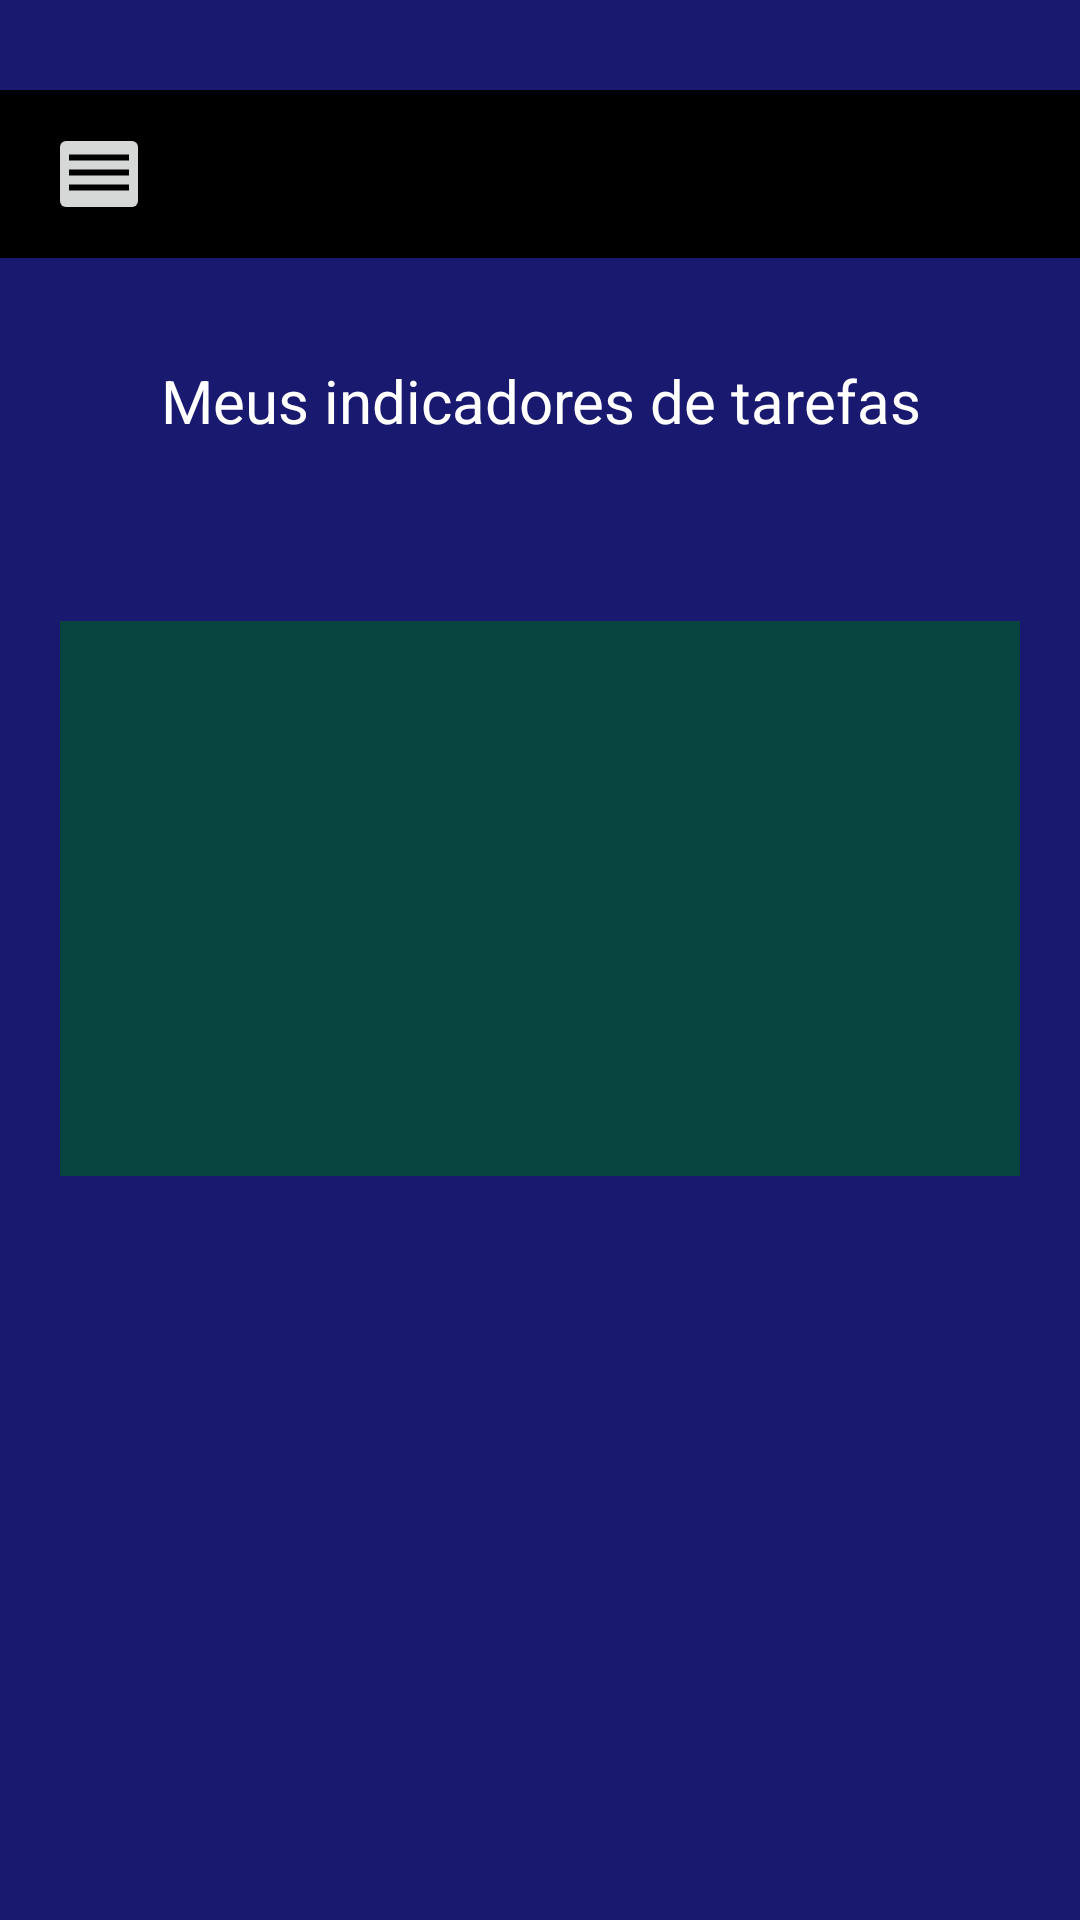

The Android layout XML behind this screen, and the referenced resources:
<!-- AndroidManifest.xml: application theme Theme.TarefasAgente -->
<!-- res/layout/activity_tarefas_p5.xml -->
<?xml version="1.0" encoding="utf-8"?>
<androidx.drawerlayout.widget.DrawerLayout xmlns:android="http://schemas.android.com/apk/res/android"
        xmlns:app="http://schemas.android.com/apk/res-auto"
        xmlns:tools="http://schemas.android.com/tools"
        android:id="@+id/activity_tarefas_p5"
        android:layout_width="match_parent"
        android:layout_height="match_parent"
        tools:context=".TarefasP5"
        android:orientation="vertical"
        android:background="@color/geral"
        tools:openDrawer="start"
        >

    <LinearLayout
        android:layout_marginTop="100dp"

        android:layout_width= "match_parent"
        android:layout_height="match_parent"
        android:id="@+id/linearGeral"
        android:orientation="vertical">




        <TextView
            android:textColor="@color/white"
            android:layout_width= "match_parent"
            android:layout_height="wrap_content"
             android:layout_marginTop="20dp"
            android:layout_marginBottom="40dp"
            android:text="Meus indicadores de tarefas"
            android:textSize="20dp"
            android:gravity="center"
            />


    <LinearLayout
         android:layout_width= "match_parent"
        android:layout_height="wrap_content"
         android:orientation="vertical"
        android:background="@color/ted"
        android:layout_margin="20dp"
        >

        <TextView

            android:layout_width= "match_parent"
            android:layout_height="wrap_content"
            android:id="@+id/tx1"
            android:textColor="@color/white"
            android:layout_marginTop="30dp"
            android:layout_marginLeft="20dp"
            />

        <TextView
            android:textColor="@color/white"
            android:layout_width= "match_parent"
            android:layout_height="wrap_content"
            android:id="@+id/tx2"
             android:layout_marginTop="10dp"
            android:layout_marginLeft="20dp"
            />

        <TextView
            android:layout_marginTop="10dp"

            android:textColor="@color/white"
            android:layout_width= "match_parent"
            android:layout_height="wrap_content"
            android:id="@+id/tx3"
            android:layout_marginLeft="20dp"
            />

        <TextView
            android:layout_marginTop="10dp"

            android:layout_width= "match_parent"
            android:layout_height="wrap_content"
            android:id="@+id/tx4"
            android:textColor="@color/white"
            android:layout_marginLeft="20dp"
            />
        <TextView
            android:layout_marginTop="10dp"
            android:layout_marginBottom="20dp"

            android:layout_width= "match_parent"
            android:layout_height="wrap_content"
            android:id="@+id/tx5"
            android:textColor="@color/white"
            android:layout_marginLeft="20dp"
            />


        </LinearLayout>
    </LinearLayout>

    

    <include layout="@layout/activy_main_content" />


    <com.google.android.material.navigation.NavigationView
        android:id="@+id/nav_view"
        android:layout_width="wrap_content"
        android:layout_height="match_parent"
        app:menu="@menu/drawer_item"
        app:headerLayout="@layout/header"
        android:layout_gravity="start"

        tools:ignore="MissingConstraints" />

    

</androidx.drawerlayout.widget.DrawerLayout>
<!-- res/layout/activy_main_content.xml (included above) -->
<?xml version="1.0" encoding="utf-8"?>
<LinearLayout xmlns:android="http://schemas.android.com/apk/res/android"
    xmlns:app="http://schemas.android.com/apk/res-auto"
    android:orientation="horizontal"
    android:layout_width="match_parent"
    android:layout_height="wrap_content"
    android:layout_marginTop="30dp"

    >

    <androidx.appcompat.widget.Toolbar
        android:id="@+id/toolbar"
        android:layout_width="match_parent"
        android:layout_height="wrap_content"
        android:background="@color/black">

        <ImageButton
            android:layout_marginTop="0dp"
            android:id="@+id/botaoID"
            android:layout_width="wrap_content"
            android:layout_height="wrap_content"
            android:src="@drawable/icon_menu"
            android:padding="5dp" />

    </androidx.appcompat.widget.Toolbar>

</LinearLayout>
<!-- res/layout/header.xml (included above) -->
<?xml version="1.0" encoding="utf-8"?>
<LinearLayout xmlns:android="http://schemas.android.com/apk/res/android"
    android:layout_width="match_parent"
    android:layout_height="match_parent"
    android:orientation="vertical"
    android:layout_gravity="bottom"
    android:background="@color/geral"
    android:id="@+id/header"
    >

     <ImageView

        android:id="@+id/fotoPerfilHeader"
        android:layout_width="200dp"
        android:layout_height="200dp"
         android:layout_gravity="center"
        android:layout_marginTop="80dp"
         android:gravity="center" />



    <TextView
        android:layout_width="match_parent"
        android:layout_height="wrap_content"
        android:text="Bem vindo"
        android:gravity="center"
        android:textSize="20dp"
        android:layout_margin="15dp"
        android:textColor="@color/white"
        />



</LinearLayout>
<!-- resources referenced by this layout -->
<resources>
  <color name="black">#FF000000</color>
  <color name="geral">#191970</color>
  <color name="ted">#094540</color>
  <color name="white">#FFFFFFFF</color>
  <!-- drawable icon_menu (drawable) -->
  <vector xmlns:android="http://schemas.android.com/apk/res/android" android:height="24dp" android:tint="#000000" android:viewportHeight="24" android:viewportWidth="24" android:width="24dp">
  
      <path android:fillColor="@android:color/white" android:pathData="M2,15.5v2h20v-2L2,15.5zM2,10.5v2h20v-2L2,10.5zM2,5.5v2h20v-2L2,5.5z"/>
  
  </vector>
  <style name="Theme.TarefasAgente" parent="Theme.MaterialComponents.DayNight.NoActionBar">
       </style>
</resources>
